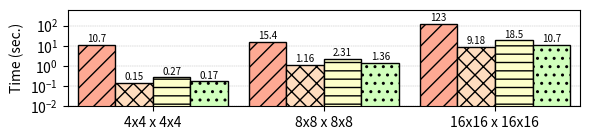

Here is the Python script that generated this plot:
#!/usr/bin/python

import matplotlib.pyplot as plt
import numpy as np

mydpi = 300
pltsize = (6, 1.5)

# Milliseconds
data = {
'4x4 x 4x4'  : {
  'helib': 10735,
  'lattigo': 146.342248,
  'palisade': 271,
  'seal': 170 },
'8x8 x 8x8' : {
  'helib': 15438,
  'lattigo': 1156.690684,
  'palisade': 2315,
  'seal': 1364 },
'16x16 x 16x16' : {
  'helib': 122990,
  'lattigo': 9182.076787,
  'palisade': 18515,
  'seal': 10735 }
}

helib = []
lattigo = []
palisade = []
seal = []

x_axis_label = []
for k,val in data.items():
  x_axis_label.append(k)
  helib.append(val['helib'] / 1000)
  lattigo.append(val['lattigo'] / 1000)
  palisade.append(val['palisade'] / 1000)
  seal.append(val['seal'] / 1000)

N = len(palisade)
index = np.arange(N) # the x locations for the groups
width = 0.22 # the width of the bars

fig, ax = plt.subplots(figsize=pltsize)
ax.margins(0.02, 0.02)

rects1 = ax.bar(index - width, helib, width,
                color='xkcd:light salmon', hatch='//', edgecolor='black', linewidth=1)
rects2 = ax.bar(index, lattigo, width,
                color='#ffddbf', hatch='xx', edgecolor='black', linewidth=1)
rects3 = ax.bar(index + width, palisade, width,
                color='xkcd:ecru', hatch='--', edgecolor='black', linewidth=1)
rects4 = ax.bar(index + 2*width, seal, width,
                color='xkcd:very light green', hatch='..', edgecolor='black', linewidth=1)

ax.set_axisbelow(True)
ax.grid(True, axis='y', which="major", linewidth = "0.3", linestyle='--')
ax.set_yscale('log')
ax.set_ylim([0.01, 600])
ax.set_yticks([0.01, 0.1, 1, 10, 100])
ax.set_ylabel("Time (sec.)")
# ax.set_xlabel("Matrices Size")
ax.set_xticks(index + width / 2)
ax.set_xticklabels(x_axis_label)
# ax.legend((rects1[0], rects2[0], rects3[0], rects4[0]),
#           ("HElib", "Lattigo", "PALISADE", "SEAL"),
#           fontsize=9, ncol=2, loc='upper left')

def autolabel_above(rects):
  for rect in rects:
    height = rect.get_height()
    if height <= 0.01:
      ax.text(rect.get_x() + rect.get_width()/2., 1.5*height, 'N/A', ha='center', va='bottom', fontsize=7)
    elif height < 10:
      ax.text(rect.get_x() + rect.get_width()/2., 1.1*height, '%2.2f' % (height), ha='center', va='bottom', fontsize=7)
    elif height < 100:
      ax.text(rect.get_x() + rect.get_width()/2., 1.1*height, '%2.1f' % (height), ha='center', va='bottom', fontsize=7)
    else:
      ax.text(rect.get_x() + rect.get_width()/2., 1.1*height, '%2.0f' % (height), ha='center', va='bottom', fontsize=7)

autolabel_above(rects1)
autolabel_above(rects2)
autolabel_above(rects3)
autolabel_above(rects4)

# plt.show()

plt.tight_layout()
plt.savefig("./mmult_ckks.png", dpi=mydpi, bbox_inches="tight", pad_inches=0.03)
